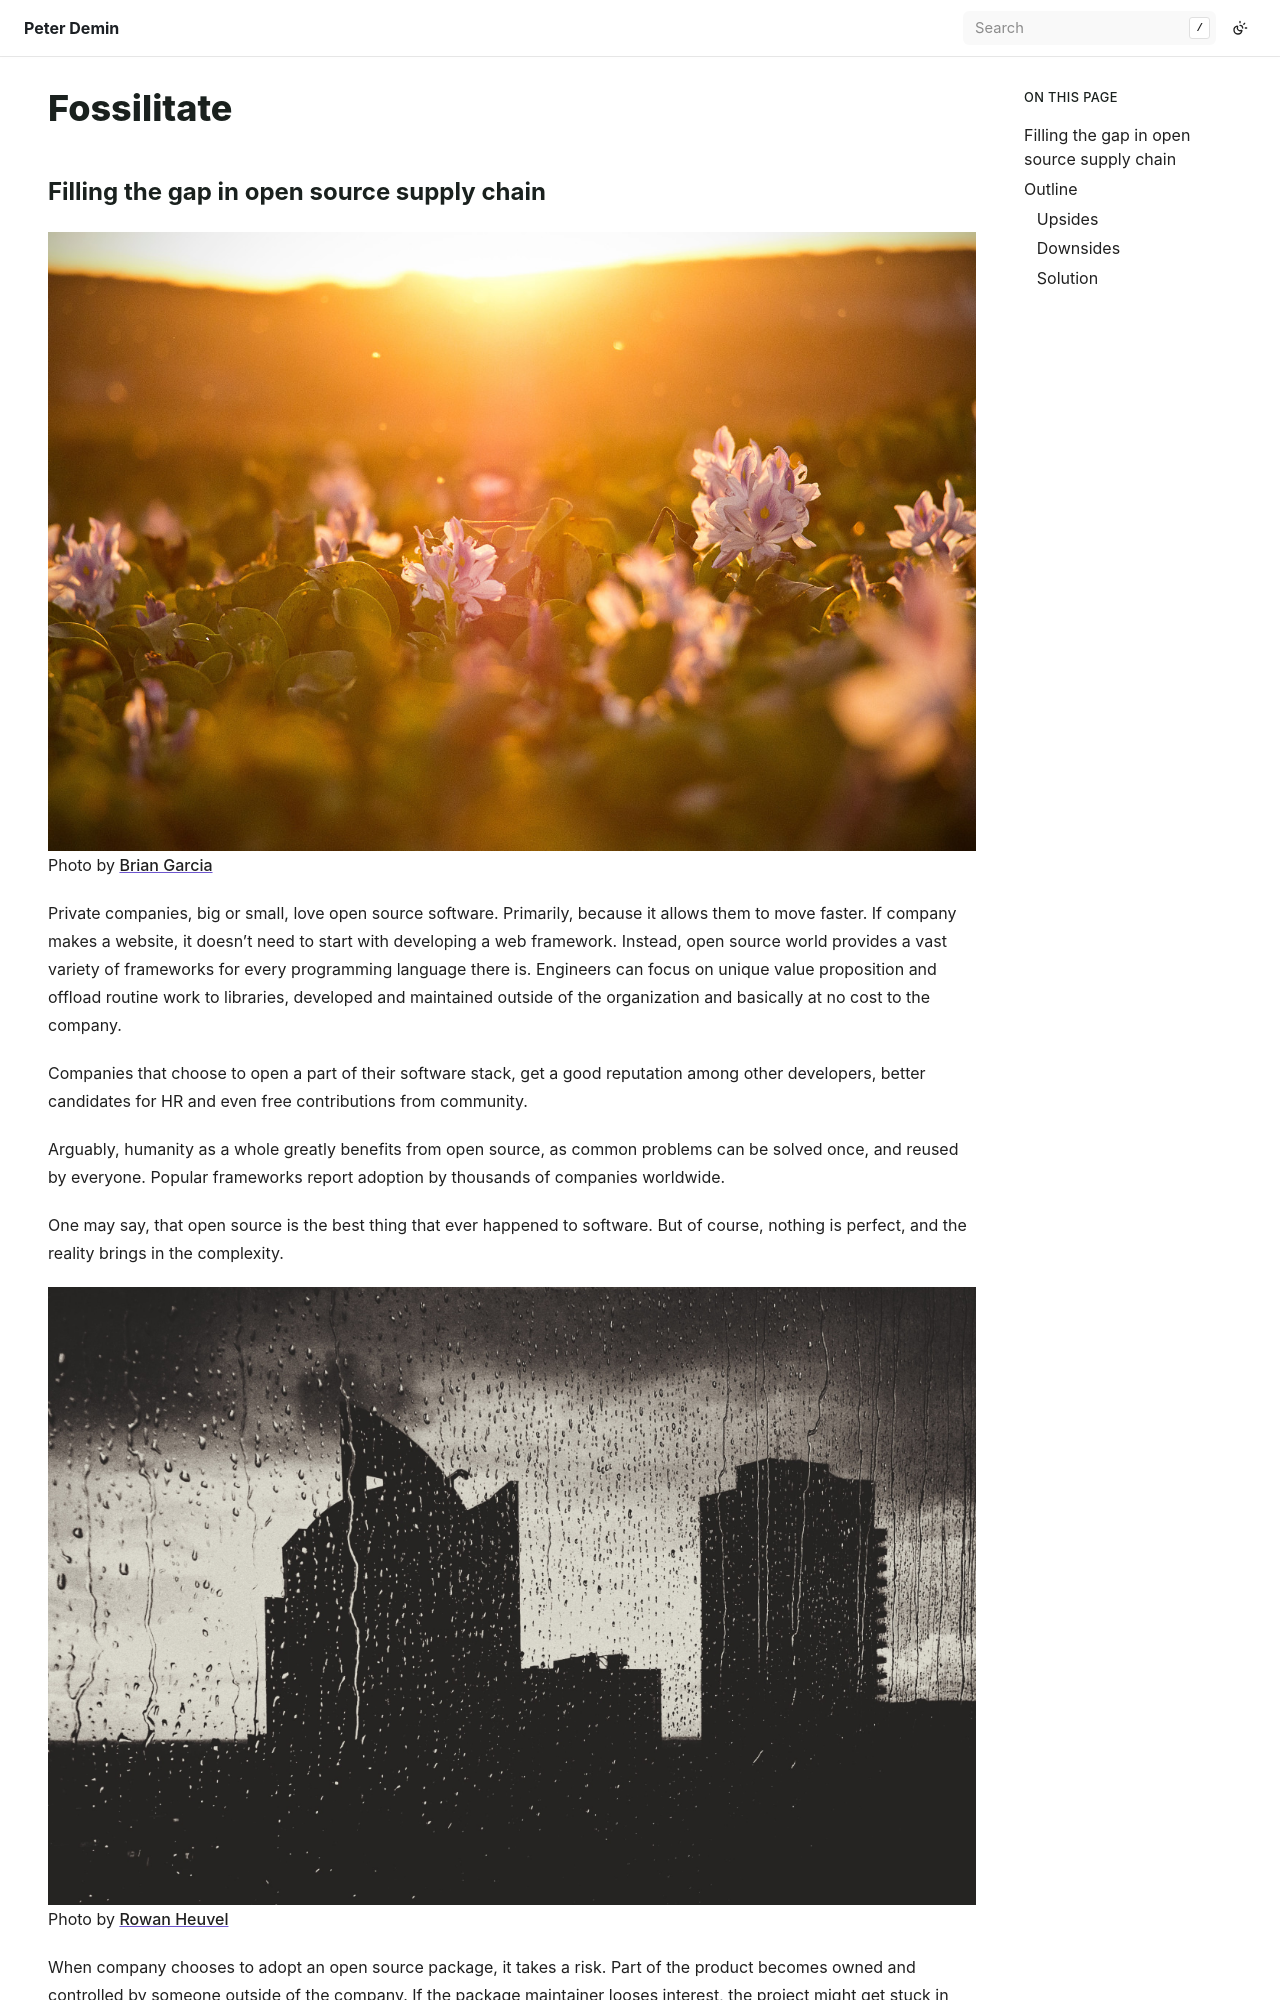

repository: peterdemin/peterdemin.github.io · page: 14_ideas/02-fossilitate.html · generator: sphinx

# Fossilitate

## Filling the gap in open source supply chain

![Flowers field](images/flowers.jpg)
Photo by [Brian Garcia](https://unsplash.com/@brianverde?utm_source=unsplash&utm_medium=referral&utm_content=creditCopyText)

Private companies, big or small, love open source software.
Primarily, because it allows them to move faster.
If company makes a website, it doesn't need to start with developing a web framework.
Instead, open source world provides a vast variety of frameworks for every programming language there is.
Engineers can focus on unique value proposition and offload routine work to libraries, developed and maintained
outside of the organization and basically at no cost to the company.

Companies that choose to open a part of their software stack, get a good reputation among
other developers, better candidates for HR and even free contributions from community.

Arguably, humanity as a whole greatly benefits from open source, as common problems can be solved once,
and reused by everyone. Popular frameworks report adoption by thousands of companies worldwide.

One may say, that open source is the best thing that ever happened to software.
But of course, nothing is perfect, and the reality brings in the complexity.

![Rain](images/rain.jpg)
Photo by [Rowan Heuvel](https://unsplash.com/@insolitus?utm_source=unsplash&utm_medium=referral&utm_content=creditCopyText)

When company chooses to adopt an open source package, it takes a risk.
Part of the product becomes owned and controlled by someone outside of the company.
If the package maintainer looses interest, the project might get stuck in the past.
Abandoned projects do not receive upgrades when underlying technology changes.
Also, bugs and security vulnerabilities may stay open for a long time.
